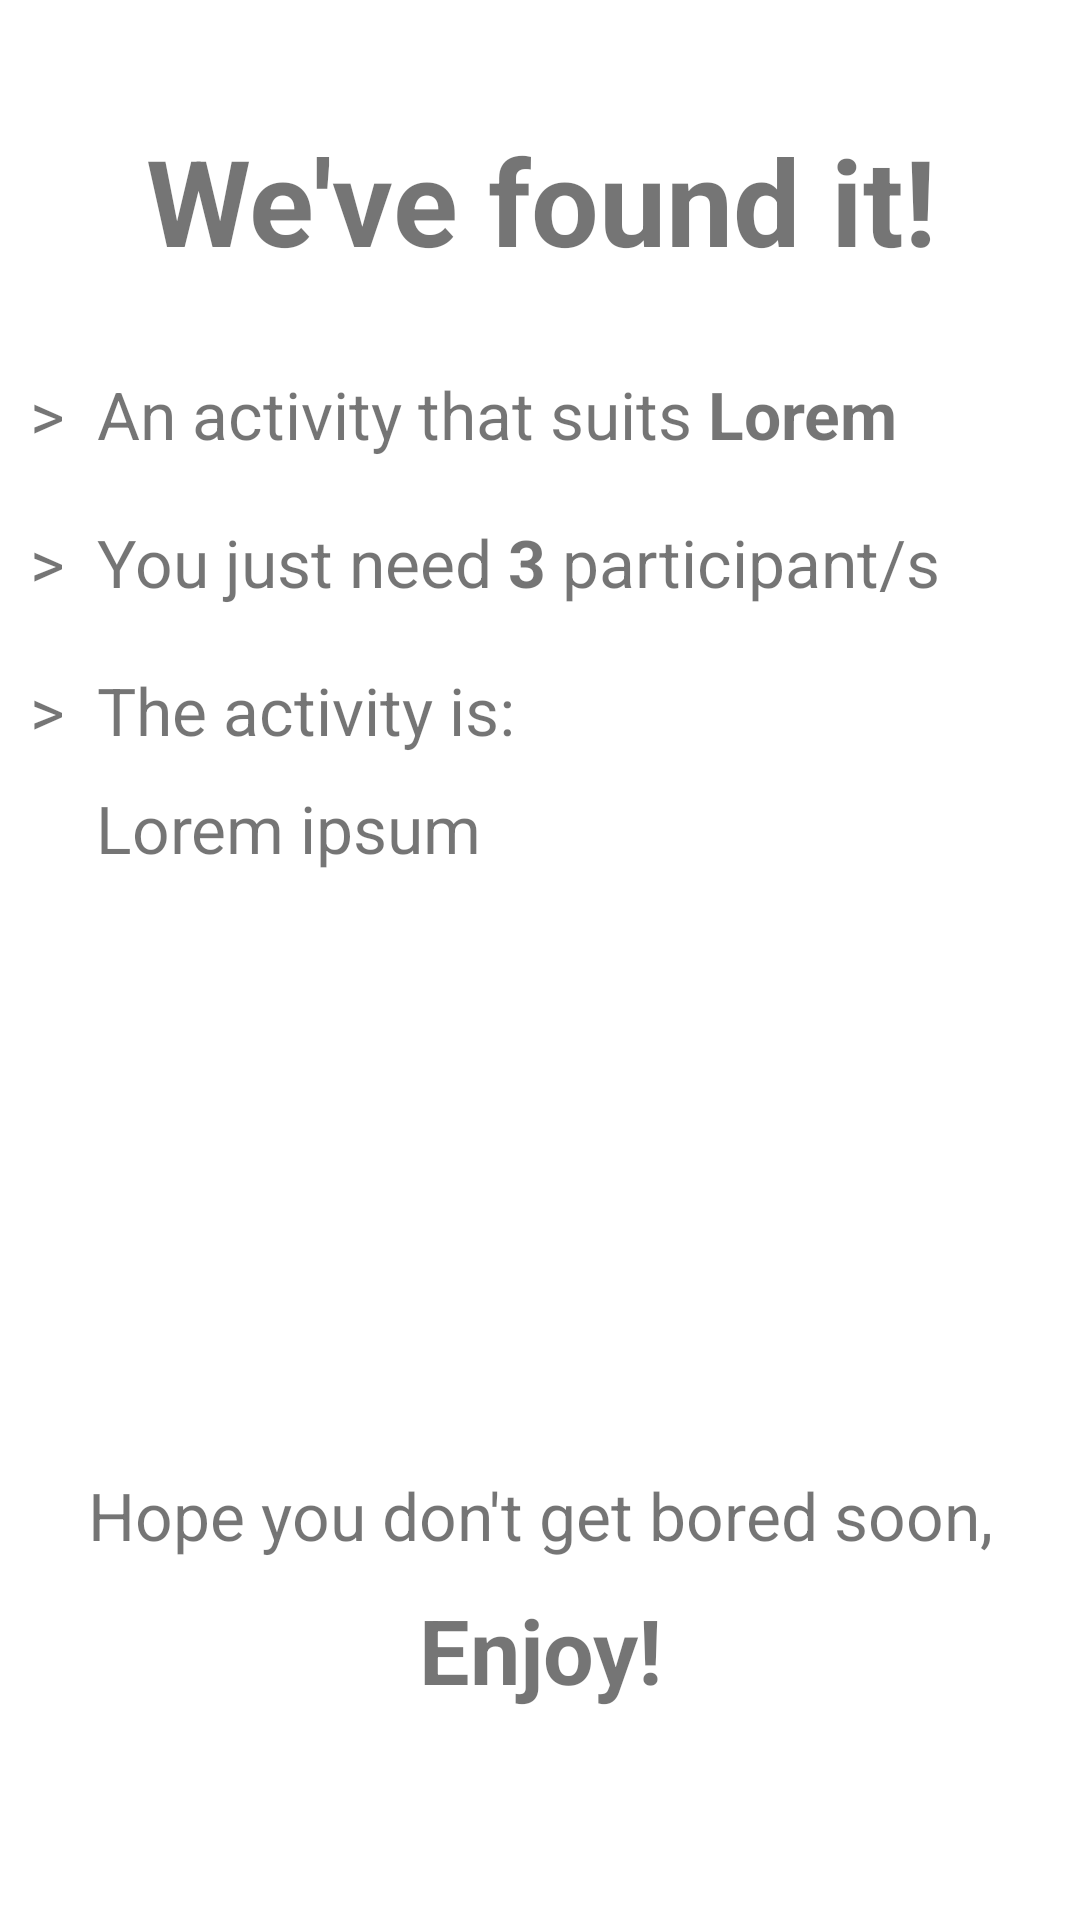

Android layout source for this screen:
<!-- AndroidManifest.xml: application theme Theme.TugasCallApi -->
<!-- res/layout/activity_detail.xml -->
<?xml version="1.0" encoding="utf-8"?>
<RelativeLayout xmlns:android="http://schemas.android.com/apk/res/android"
    xmlns:app="http://schemas.android.com/apk/res-auto"
    xmlns:tools="http://schemas.android.com/tools"
    android:layout_width="match_parent"
    android:layout_height="match_parent"
    android:layout_margin="10dp"
    tools:context=".DetailActivity">

    <TextView
        android:id="@+id/d_title"
        android:layout_width="match_parent"
        android:layout_height="wrap_content"
        android:layout_marginTop="40dp"
        android:layout_marginBottom="20dp"
        android:text="We've found it!"
        android:textAlignment="center"
        android:textSize="40sp"
        android:textStyle="bold" />

    <LinearLayout
        android:id="@+id/d_layout1"
        android:layout_width="match_parent"
        android:layout_height="wrap_content"
        android:layout_below="@id/d_title"
        android:layout_margin="10dp"
        android:orientation="horizontal">

        <TextView
            android:id="@+id/d_type_header"
            android:layout_width="wrap_content"
            android:layout_height="wrap_content"
            android:text=">  An activity that suits "
            android:textSize="22sp" />

        <TextView
            android:id="@+id/d_type"
            android:layout_width="wrap_content"
            android:layout_height="wrap_content"
            android:text="Lorem"
            android:textSize="22sp"
            android:textStyle="bold" />

    </LinearLayout>

    <LinearLayout
        android:id="@+id/d_layout2"
        android:layout_width="match_parent"
        android:layout_height="wrap_content"
        android:layout_below="@id/d_layout1"
        android:layout_margin="10dp"
        android:orientation="horizontal">

        <TextView
            android:id="@+id/d_participant_header"
            android:layout_width="wrap_content"
            android:layout_height="wrap_content"
            android:text=">  You just need "
            android:textSize="22sp" />

        <TextView
            android:id="@+id/d_participant"
            android:layout_width="wrap_content"
            android:layout_height="wrap_content"
            android:text="3"
            android:textSize="22sp"
            android:textStyle="bold" />

        <TextView
            android:id="@+id/d_participant_additional"
            android:layout_width="wrap_content"
            android:layout_height="wrap_content"
            android:text=" participant/s"
            android:textSize="22sp" />

    </LinearLayout>

    <TextView
        android:id="@+id/d_desc_header"
        android:layout_width="wrap_content"
        android:layout_height="wrap_content"
        android:layout_below="@id/d_layout2"
        android:layout_margin="10dp"
        android:text=">  The activity is: "
        android:textSize="22sp" />

    <TextView
        android:id="@+id/d_desc"
        android:layout_width="match_parent"
        android:layout_height="wrap_content"
        android:layout_below="@id/d_desc_header"
        android:layout_marginLeft="32dp"
        android:layout_marginRight="32dp"
        android:text="Lorem ipsum"
        android:textSize="22sp" />

    <TextView
        android:id="@+id/message1"
        android:layout_width="match_parent"
        android:layout_height="wrap_content"
        android:layout_above="@+id/message2"
        android:layout_marginBottom="10dp"
        android:text="Hope you don't get bored soon,"
        android:textAlignment="center"
        android:textSize="22sp" />

    <TextView
        android:id="@+id/message2"
        android:layout_width="match_parent"
        android:layout_height="wrap_content"
        android:layout_alignParentBottom="true"
        android:layout_marginBottom="70dp"
        android:text="Enjoy!"
        android:textAlignment="center"
        android:textSize="30sp"
        android:textStyle="bold" />


</RelativeLayout>
<!-- resources referenced by this layout -->
<resources>
  <style name="Theme.TugasCallApi" parent="Theme.MaterialComponents.DayNight.DarkActionBar">
          
          <item name="colorPrimary">@color/purple_500</item>
          <item name="colorPrimaryVariant">@color/purple_700</item>
          <item name="colorOnPrimary">@color/white</item>
          
          <item name="colorSecondary">@color/teal_200</item>
          <item name="colorSecondaryVariant">@color/teal_700</item>
          <item name="colorOnSecondary">@color/black</item>
          
          <item name="android:statusBarColor">?attr/colorPrimaryVariant</item>
          
      </style>
  <!-- not gathered from this repository: default colours our renderer supplied (Android Studio template values) -->
  <color name="purple_500">#FF6200EE</color>
  <color name="purple_700">#FF3700B3</color>
  <color name="teal_200">#FF03DAC5</color>
  <color name="teal_700">#FF018786</color>
  <color name="black">#FF000000</color>
  <color name="white">#FFFFFFFF</color>
</resources>
